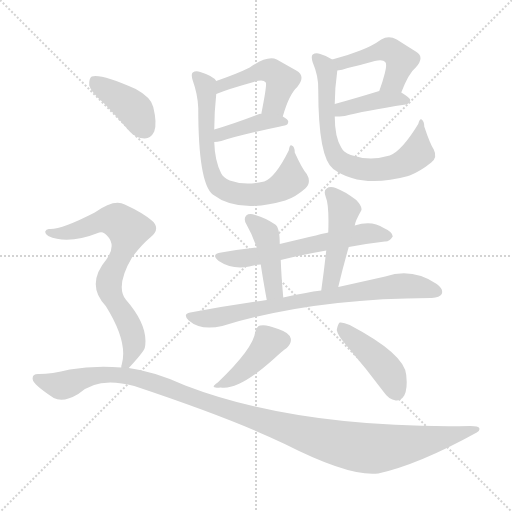
t = 0.00 s
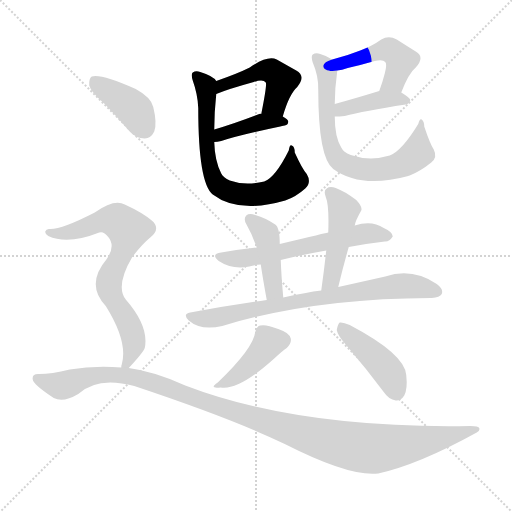
t = 2.14 s
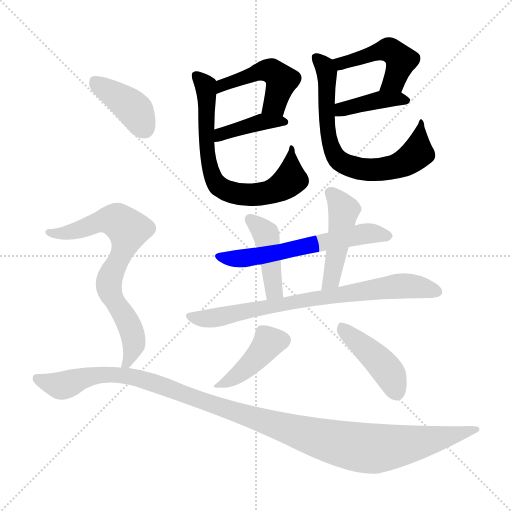
t = 4.27 s
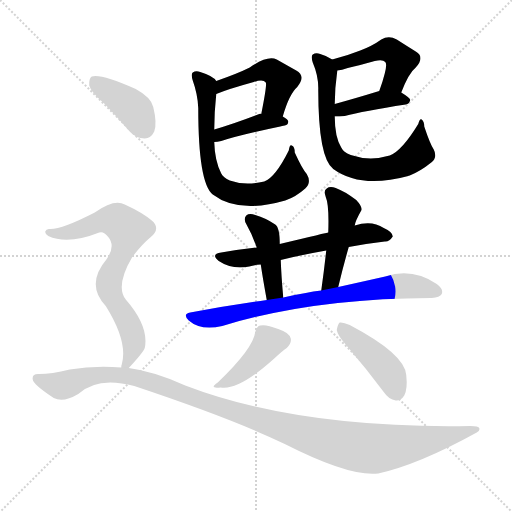
t = 6.40 s
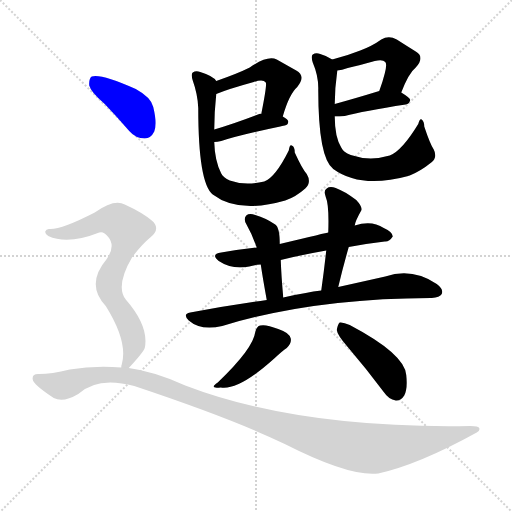
t = 8.54 s
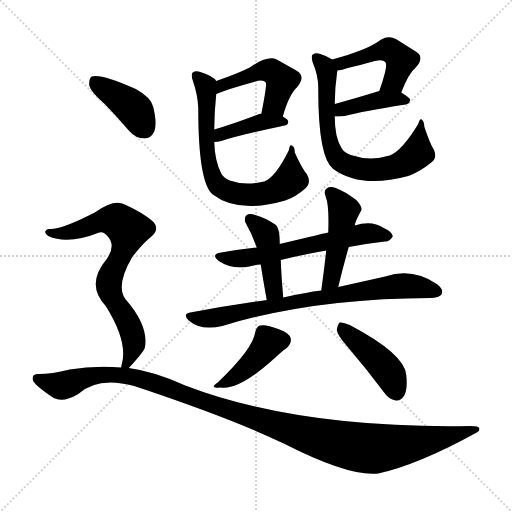
t = 10.67 s

The animated SVG that drew these frames (rendered in a browser with its animation timeline set to each time). Animation: 15 CSS @keyframes rules; one cycle of 10.67 s.

<svg version="1.1" viewBox="0 0 1024 1024" xmlns="http://www.w3.org/2000/svg">
  <g stroke="lightgray" stroke-dasharray="1,1" stroke-width="1" transform="scale(4, 4)">
    <line x1="0" y1="0" x2="256" y2="256"></line>
    <line x1="256" y1="0" x2="0" y2="256"></line>
    <line x1="128" y1="0" x2="128" y2="256"></line>
    <line x1="0" y1="128" x2="256" y2="128"></line>
  </g>
<g transform="scale(1, -1) translate(0, -900)">
   <style type="text/css">
    @keyframes keyframes0 {
      from {
       stroke: blue;
       stroke-dashoffset: 467;
       stroke-width: 128;
       }
       60% {
       animation-timing-function: step-end;
       stroke: blue;
       stroke-dashoffset: 0;
       stroke-width: 128;
       }
       to {
       stroke: black;
       stroke-width: 1024;
       }
       }
       #make-me-a-hanzi-animation-0 {
         animation: keyframes0 0.630046s both;
         animation-delay: 0.000000s;
         animation-timing-function: linear;
       }
    @keyframes keyframes1 {
      from {
       stroke: blue;
       stroke-dashoffset: 398;
       stroke-width: 128;
       }
       56% {
       animation-timing-function: step-end;
       stroke: blue;
       stroke-dashoffset: 0;
       stroke-width: 128;
       }
       to {
       stroke: black;
       stroke-width: 1024;
       }
       }
       #make-me-a-hanzi-animation-1 {
         animation: keyframes1 0.573893s both;
         animation-delay: 0.630046s;
         animation-timing-function: linear;
       }
    @keyframes keyframes2 {
      from {
       stroke: blue;
       stroke-dashoffset: 703;
       stroke-width: 128;
       }
       70% {
       animation-timing-function: step-end;
       stroke: blue;
       stroke-dashoffset: 0;
       stroke-width: 128;
       }
       to {
       stroke: black;
       stroke-width: 1024;
       }
       }
       #make-me-a-hanzi-animation-2 {
         animation: keyframes2 0.822103s both;
         animation-delay: 1.203939s;
         animation-timing-function: linear;
       }
    @keyframes keyframes3 {
      from {
       stroke: blue;
       stroke-dashoffset: 469;
       stroke-width: 128;
       }
       60% {
       animation-timing-function: step-end;
       stroke: blue;
       stroke-dashoffset: 0;
       stroke-width: 128;
       }
       to {
       stroke: black;
       stroke-width: 1024;
       }
       }
       #make-me-a-hanzi-animation-3 {
         animation: keyframes3 0.631673s both;
         animation-delay: 2.026042s;
         animation-timing-function: linear;
       }
    @keyframes keyframes4 {
      from {
       stroke: blue;
       stroke-dashoffset: 399;
       stroke-width: 128;
       }
       56% {
       animation-timing-function: step-end;
       stroke: blue;
       stroke-dashoffset: 0;
       stroke-width: 128;
       }
       to {
       stroke: black;
       stroke-width: 1024;
       }
       }
       #make-me-a-hanzi-animation-4 {
         animation: keyframes4 0.574707s both;
         animation-delay: 2.657715s;
         animation-timing-function: linear;
       }
    @keyframes keyframes5 {
      from {
       stroke: blue;
       stroke-dashoffset: 701;
       stroke-width: 128;
       }
       70% {
       animation-timing-function: step-end;
       stroke: blue;
       stroke-dashoffset: 0;
       stroke-width: 128;
       }
       to {
       stroke: black;
       stroke-width: 1024;
       }
       }
       #make-me-a-hanzi-animation-5 {
         animation: keyframes5 0.820475s both;
         animation-delay: 3.232422s;
         animation-timing-function: linear;
       }
    @keyframes keyframes6 {
      from {
       stroke: blue;
       stroke-dashoffset: 599;
       stroke-width: 128;
       }
       66% {
       animation-timing-function: step-end;
       stroke: blue;
       stroke-dashoffset: 0;
       stroke-width: 128;
       }
       to {
       stroke: black;
       stroke-width: 1024;
       }
       }
       #make-me-a-hanzi-animation-6 {
         animation: keyframes6 0.737467s both;
         animation-delay: 4.052897s;
         animation-timing-function: linear;
       }
    @keyframes keyframes7 {
      from {
       stroke: blue;
       stroke-dashoffset: 428;
       stroke-width: 128;
       }
       58% {
       animation-timing-function: step-end;
       stroke: blue;
       stroke-dashoffset: 0;
       stroke-width: 128;
       }
       to {
       stroke: black;
       stroke-width: 1024;
       }
       }
       #make-me-a-hanzi-animation-7 {
         animation: keyframes7 0.598307s both;
         animation-delay: 4.790365s;
         animation-timing-function: linear;
       }
    @keyframes keyframes8 {
      from {
       stroke: blue;
       stroke-dashoffset: 461;
       stroke-width: 128;
       }
       60% {
       animation-timing-function: step-end;
       stroke: blue;
       stroke-dashoffset: 0;
       stroke-width: 128;
       }
       to {
       stroke: black;
       stroke-width: 1024;
       }
       }
       #make-me-a-hanzi-animation-8 {
         animation: keyframes8 0.625163s both;
         animation-delay: 5.388672s;
         animation-timing-function: linear;
       }
    @keyframes keyframes9 {
      from {
       stroke: blue;
       stroke-dashoffset: 758;
       stroke-width: 128;
       }
       71% {
       animation-timing-function: step-end;
       stroke: blue;
       stroke-dashoffset: 0;
       stroke-width: 128;
       }
       to {
       stroke: black;
       stroke-width: 1024;
       }
       }
       #make-me-a-hanzi-animation-9 {
         animation: keyframes9 0.866862s both;
         animation-delay: 6.013835s;
         animation-timing-function: linear;
       }
    @keyframes keyframes10 {
      from {
       stroke: blue;
       stroke-dashoffset: 409;
       stroke-width: 128;
       }
       57% {
       animation-timing-function: step-end;
       stroke: blue;
       stroke-dashoffset: 0;
       stroke-width: 128;
       }
       to {
       stroke: black;
       stroke-width: 1024;
       }
       }
       #make-me-a-hanzi-animation-10 {
         animation: keyframes10 0.582845s both;
         animation-delay: 6.880697s;
         animation-timing-function: linear;
       }
    @keyframes keyframes11 {
      from {
       stroke: blue;
       stroke-dashoffset: 430;
       stroke-width: 128;
       }
       58% {
       animation-timing-function: step-end;
       stroke: blue;
       stroke-dashoffset: 0;
       stroke-width: 128;
       }
       to {
       stroke: black;
       stroke-width: 1024;
       }
       }
       #make-me-a-hanzi-animation-11 {
         animation: keyframes11 0.599935s both;
         animation-delay: 7.463542s;
         animation-timing-function: linear;
       }
    @keyframes keyframes12 {
      from {
       stroke: blue;
       stroke-dashoffset: 397;
       stroke-width: 128;
       }
       56% {
       animation-timing-function: step-end;
       stroke: blue;
       stroke-dashoffset: 0;
       stroke-width: 128;
       }
       to {
       stroke: black;
       stroke-width: 1024;
       }
       }
       #make-me-a-hanzi-animation-12 {
         animation: keyframes12 0.573079s both;
         animation-delay: 8.063477s;
         animation-timing-function: linear;
       }
    @keyframes keyframes13 {
      from {
       stroke: blue;
       stroke-dashoffset: 721;
       stroke-width: 128;
       }
       70% {
       animation-timing-function: step-end;
       stroke: blue;
       stroke-dashoffset: 0;
       stroke-width: 128;
       }
       to {
       stroke: black;
       stroke-width: 1024;
       }
       }
       #make-me-a-hanzi-animation-13 {
         animation: keyframes13 0.836751s both;
         animation-delay: 8.636556s;
         animation-timing-function: linear;
       }
    @keyframes keyframes14 {
      from {
       stroke: blue;
       stroke-dashoffset: 1166;
       stroke-width: 128;
       }
       79% {
       animation-timing-function: step-end;
       stroke: blue;
       stroke-dashoffset: 0;
       stroke-width: 128;
       }
       to {
       stroke: black;
       stroke-width: 1024;
       }
       }
       #make-me-a-hanzi-animation-14 {
         animation: keyframes14 1.198893s both;
         animation-delay: 9.473307s;
         animation-timing-function: linear;
       }
</style>
<path d="M 565.5 667.0 Q 578.5 712.0 594.5 726.0 Q 612.5 748.0 592.5 759.0 Q 576.5 768.0 553.5 781.0 Q 535.5 790.0 499.5 765.0 Q 475.5 753.0 432.5 738.0 C 404.5 728.0 404.5 701.0 432.5 712.0 Q 456.5 722.0 507.5 736.0 Q 526.5 742.0 531.5 735.0 Q 534.5 732.0 522.5 672.0 C 516.5 643.0 556.5 638.0 565.5 667.0 Z" fill="lightgray"></path> 
<path d="M 428.5 616.0 Q 434.5 616.0 442.5 618.0 Q 478.5 630.0 560.5 647.0 Q 563.5 648.0 569.5 649.0 Q 576.5 650.0 576.5 657.0 Q 576.5 661.0 565.5 667.0 C 553.5 674.0 552.5 674.0 522.5 672.0 Q 521.5 673.0 518.5 672.0 Q 469.5 653.0 428.5 641.0 C 399.5 632.0 398.5 614.0 428.5 616.0 Z" fill="lightgray"></path> 
<path d="M 432.5 738.0 Q 426.5 748.0 400.5 756.0 Q 391.5 759.0 385.5 755.0 Q 381.5 752.0 385.5 739.0 Q 395.5 711.0 396.5 684.0 Q 396.5 534.0 425.5 511.0 Q 476.5 472.0 570.5 499.0 Q 591.5 506.0 610.5 523.0 Q 623.5 535.0 613.5 552.0 Q 604.5 562.0 589.5 595.0 Q 589.5 607.0 583.5 609.0 Q 579.5 612.0 577.5 599.0 Q 550.5 545.0 528.5 537.0 Q 489.5 528.0 459.5 539.0 Q 446.5 545.0 442.5 553.0 Q 429.5 578.0 428.5 616.0 L 428.5 641.0 Q 428.5 675.0 432.5 712.0 C 434.5 736.0 434.5 736.0 432.5 738.0 Z" fill="lightgray"></path> 
<path d="M 802.5 715.0 Q 817.5 754.0 831.5 765.0 Q 850.5 786.0 831.5 797.0 Q 815.5 807.0 793.5 821.0 Q 777.5 830.0 762.5 821.0 Q 744.5 808.0 720.5 799.0 Q 695.5 789.0 664.5 781.0 C 635.5 773.0 644.5 754.0 674.5 759.0 Q 683.5 760.0 695.5 764.0 Q 725.5 771.0 749.5 778.0 Q 765.5 782.0 770.5 776.0 Q 774.5 772.0 769.5 753.0 Q 765.5 737.0 758.5 718.0 C 748.5 690.0 791.5 687.0 802.5 715.0 Z" fill="lightgray"></path> 
<path d="M 669.5 667.0 Q 678.5 667.0 689.5 668.0 Q 726.5 678.0 811.5 691.0 Q 818.5 692.0 820.5 700.0 Q 820.5 704.0 802.5 715.0 C 784.5 726.0 784.5 726.0 758.5 718.0 Q 709.5 703.0 669.5 692.0 C 640.5 684.0 639.5 667.0 669.5 667.0 Z" fill="lightgray"></path> 
<path d="M 664.5 781.0 Q 654.5 788.0 640.5 792.0 Q 631.5 795.0 625.5 791.0 Q 621.5 788.0 625.5 775.0 Q 637.5 747.0 636.5 720.0 Q 636.5 585.0 666.5 562.0 Q 721.5 522.0 816.5 548.0 Q 816.5 549.0 819.5 549.0 Q 841.5 558.0 862.5 575.0 Q 875.5 585.0 867.5 601.0 Q 860.5 611.0 848.5 647.0 Q 848.5 657.0 843.5 661.0 Q 839.5 664.0 836.5 652.0 Q 803.5 598.0 779.5 589.0 Q 739.5 577.0 701.5 590.0 Q 686.5 596.0 682.5 605.0 Q 669.5 626.0 669.5 667.0 L 669.5 692.0 Q 669.5 723.0 674.5 758.0 L 674.5 759.0 C 676.5 774.0 676.5 774.0 664.5 781.0 Z" fill="lightgray"></path> 
<path d="M 697.5 406.0 Q 734.5 413.0 769.5 417.0 Q 778.5 416.0 785.5 427.0 Q 785.5 436.0 767.5 444.0 Q 743.5 460.0 709.5 449.0 L 656.5 435.0 Q 655.5 435.0 559.5 412.0 L 513.5 405.0 Q 477.5 401.0 442.5 395.0 Q 420.5 392.0 437.5 378.0 Q 464.5 360.0 498.5 367.0 Q 508.5 370.0 521.5 371.0 L 561.5 380.0 Q 601.5 390.0 652.5 399.0 L 697.5 406.0 Z" fill="lightgray"></path> 
<path d="M 559.5 412.0 Q 559.5 445.0 550.5 451.0 Q 531.5 464.0 510.5 470.0 Q 498.5 474.0 492.5 469.0 Q 486.5 463.0 492.5 452.0 Q 504.5 431.0 513.5 405.0 L 521.5 371.0 Q 525.5 344.0 533.5 300.0 C 538.5 270.0 569.5 275.0 566.5 305.0 Q 562.5 350.0 561.5 380.0 L 559.5 412.0 Z" fill="lightgray"></path> 
<path d="M 676.5 326.0 Q 686.5 368.0 697.5 406.0 L 709.5 449.0 Q 710.5 458.0 722.5 479.0 Q 725.5 486.0 712.5 500.0 Q 688.5 518.0 671.5 524.0 Q 659.5 528.0 653.5 523.0 Q 646.5 519.0 651.5 506.0 Q 658.5 490.0 656.5 435.0 L 652.5 399.0 Q 648.5 362.0 642.5 319.0 C 638.5 289.0 669.5 297.0 676.5 326.0 Z" fill="lightgray"></path> 
<path d="M 533.5 300.0 Q 460.5 290.0 380.5 275.0 Q 364.5 272.0 377.5 259.0 Q 401.5 238.0 444.5 248.0 Q 624.5 303.0 861.5 304.0 L 863.5 304.0 Q 879.5 305.0 883.5 312.0 Q 887.5 322.0 873.5 332.0 Q 824.5 365.0 770.5 347.0 Q 730.5 338.0 676.5 326.0 L 642.5 319.0 Q 626.5 318.0 611.5 314.0 Q 589.5 311.0 566.5 305.0 L 533.5 300.0 Z" fill="lightgray"></path> 
<path d="M 510.5 236.0 Q 506.5 203.0 435.5 135.0 Q 416.5 122.0 441.5 125.0 Q 477.5 119.0 548.5 183.0 Q 564.5 198.0 573.5 204.0 Q 583.5 214.0 581.5 223.0 Q 578.5 235.0 556.5 242.0 Q 531.5 252.0 520.5 249.0 Q 513.5 248.0 510.5 236.0 Z" fill="lightgray"></path> 
<path d="M 695.5 206.0 Q 731.5 164.0 767.5 116.0 Q 777.5 101.0 791.5 99.0 Q 801.5 98.0 808.5 109.0 Q 815.5 122.0 812.5 150.0 Q 809.5 192.0 699.5 250.0 Q 686.5 256.0 679.5 255.0 Q 675.5 252.0 673.5 240.0 Q 674.5 230.0 695.5 206.0 Z" fill="lightgray"></path> 
<path d="M 209.5 692.0 Q 233.5 667.0 258.5 638.0 Q 271.5 623.0 289.5 623.0 Q 301.5 623.0 308.5 637.0 Q 314.5 653.0 306.5 686.0 Q 302.5 705.0 271.5 722.0 Q 201.5 753.0 183.5 747.0 Q 177.5 743.0 178.5 729.0 Q 181.5 716.0 209.5 692.0 Z" fill="lightgray"></path> 
<path d="M 257.5 164.0 Q 285.5 194.0 289.5 204.0 Q 298.5 247.0 251.5 301.0 Q 230.5 328.0 264.5 386.0 Q 283.5 411.0 300.5 425.0 Q 322.5 443.0 303.5 459.0 Q 284.5 475.0 249.5 491.0 Q 228.5 503.0 189.5 475.0 Q 123.5 441.0 99.5 442.0 Q 92.5 443.0 90.5 437.0 Q 89.5 433.0 96.5 428.0 Q 135.5 410.0 198.5 435.0 Q 207.5 438.0 216.5 426.0 Q 231.5 408.0 213.5 382.0 Q 170.5 331.0 211.5 288.0 Q 256.5 216.0 243.5 171.0 Q 242.5 170.0 242.5 165.0 C 238.5 143.0 238.5 143.0 257.5 164.0 Z" fill="lightgray"></path> 
<path d="M 242.5 165.0 Q 187.5 169.0 139.5 161.0 Q 102.5 152.0 78.5 152.0 Q 63.5 153.0 65.5 141.0 Q 66.5 131.0 107.5 104.0 Q 126.5 94.0 156.5 112.0 Q 195.5 148.0 268.5 128.0 Q 466.5 62.0 569.5 12.0 Q 699.5 -54.0 756.5 -47.0 Q 837.5 -29.0 953.5 35.0 Q 960.5 38.0 958.5 44.0 Q 957.5 48.0 940.5 48.0 Q 597.5 42.0 370.5 129.0 Q 309.5 157.0 257.5 164.0 L 242.5 165.0 Z" fill="lightgray"></path> 
      <clipPath id="make-me-a-hanzi-clip-0">
      <path d="M 565.5 667.0 Q 578.5 712.0 594.5 726.0 Q 612.5 748.0 592.5 759.0 Q 576.5 768.0 553.5 781.0 Q 535.5 790.0 499.5 765.0 Q 475.5 753.0 432.5 738.0 C 404.5 728.0 404.5 701.0 432.5 712.0 Q 456.5 722.0 507.5 736.0 Q 526.5 742.0 531.5 735.0 Q 534.5 732.0 522.5 672.0 C 516.5 643.0 556.5 638.0 565.5 667.0 Z" fill="lightgray"></path>
      </clipPath>
      <path clip-path="url(#make-me-a-hanzi-clip-0)" d="M 436.5 719.0 L 445.5 730.0 L 516.5 756.0 L 542.5 758.0 L 562.5 736.0 L 546.5 689.0 L 531.5 684.0 " fill="none" id="make-me-a-hanzi-animation-0" stroke-dasharray="339 678" stroke-linecap="round"></path>

      <clipPath id="make-me-a-hanzi-clip-1">
      <path d="M 428.5 616.0 Q 434.5 616.0 442.5 618.0 Q 478.5 630.0 560.5 647.0 Q 563.5 648.0 569.5 649.0 Q 576.5 650.0 576.5 657.0 Q 576.5 661.0 565.5 667.0 C 553.5 674.0 552.5 674.0 522.5 672.0 Q 521.5 673.0 518.5 672.0 Q 469.5 653.0 428.5 641.0 C 399.5 632.0 398.5 614.0 428.5 616.0 Z" fill="lightgray"></path>
      </clipPath>
      <path clip-path="url(#make-me-a-hanzi-clip-1)" d="M 434.5 622.0 L 441.5 632.0 L 515.5 655.0 L 567.5 658.0 " fill="none" id="make-me-a-hanzi-animation-1" stroke-dasharray="270 540" stroke-linecap="round"></path>

      <clipPath id="make-me-a-hanzi-clip-2">
      <path d="M 432.5 738.0 Q 426.5 748.0 400.5 756.0 Q 391.5 759.0 385.5 755.0 Q 381.5 752.0 385.5 739.0 Q 395.5 711.0 396.5 684.0 Q 396.5 534.0 425.5 511.0 Q 476.5 472.0 570.5 499.0 Q 591.5 506.0 610.5 523.0 Q 623.5 535.0 613.5 552.0 Q 604.5 562.0 589.5 595.0 Q 589.5 607.0 583.5 609.0 Q 579.5 612.0 577.5 599.0 Q 550.5 545.0 528.5 537.0 Q 489.5 528.0 459.5 539.0 Q 446.5 545.0 442.5 553.0 Q 429.5 578.0 428.5 616.0 L 428.5 641.0 Q 428.5 675.0 432.5 712.0 C 434.5 736.0 434.5 736.0 432.5 738.0 Z" fill="lightgray"></path>
      </clipPath>
      <path clip-path="url(#make-me-a-hanzi-clip-2)" d="M 393.5 749.0 L 411.5 729.0 L 412.5 603.0 L 422.5 555.0 L 437.5 528.0 L 451.5 519.0 L 495.5 510.0 L 554.5 521.0 L 580.5 541.0 L 584.5 601.0 " fill="none" id="make-me-a-hanzi-animation-2" stroke-dasharray="575 1150" stroke-linecap="round"></path>

      <clipPath id="make-me-a-hanzi-clip-3">
      <path d="M 802.5 715.0 Q 817.5 754.0 831.5 765.0 Q 850.5 786.0 831.5 797.0 Q 815.5 807.0 793.5 821.0 Q 777.5 830.0 762.5 821.0 Q 744.5 808.0 720.5 799.0 Q 695.5 789.0 664.5 781.0 C 635.5 773.0 644.5 754.0 674.5 759.0 Q 683.5 760.0 695.5 764.0 Q 725.5 771.0 749.5 778.0 Q 765.5 782.0 770.5 776.0 Q 774.5 772.0 769.5 753.0 Q 765.5 737.0 758.5 718.0 C 748.5 690.0 791.5 687.0 802.5 715.0 Z" fill="lightgray"></path>
      </clipPath>
      <path clip-path="url(#make-me-a-hanzi-clip-3)" d="M 673.5 778.0 L 681.5 773.0 L 700.5 777.0 L 766.5 800.0 L 787.5 796.0 L 801.5 779.0 L 799.5 767.0 L 788.5 738.0 L 766.5 722.0 " fill="none" id="make-me-a-hanzi-animation-3" stroke-dasharray="341 682" stroke-linecap="round"></path>

      <clipPath id="make-me-a-hanzi-clip-4">
      <path d="M 669.5 667.0 Q 678.5 667.0 689.5 668.0 Q 726.5 678.0 811.5 691.0 Q 818.5 692.0 820.5 700.0 Q 820.5 704.0 802.5 715.0 C 784.5 726.0 784.5 726.0 758.5 718.0 Q 709.5 703.0 669.5 692.0 C 640.5 684.0 639.5 667.0 669.5 667.0 Z" fill="lightgray"></path>
      </clipPath>
      <path clip-path="url(#make-me-a-hanzi-clip-4)" d="M 674.5 673.0 L 708.5 689.0 L 755.5 700.0 L 812.5 699.0 " fill="none" id="make-me-a-hanzi-animation-4" stroke-dasharray="271 542" stroke-linecap="round"></path>

      <clipPath id="make-me-a-hanzi-clip-5">
      <path d="M 664.5 781.0 Q 654.5 788.0 640.5 792.0 Q 631.5 795.0 625.5 791.0 Q 621.5 788.0 625.5 775.0 Q 637.5 747.0 636.5 720.0 Q 636.5 585.0 666.5 562.0 Q 721.5 522.0 816.5 548.0 Q 816.5 549.0 819.5 549.0 Q 841.5 558.0 862.5 575.0 Q 875.5 585.0 867.5 601.0 Q 860.5 611.0 848.5 647.0 Q 848.5 657.0 843.5 661.0 Q 839.5 664.0 836.5 652.0 Q 803.5 598.0 779.5 589.0 Q 739.5 577.0 701.5 590.0 Q 686.5 596.0 682.5 605.0 Q 669.5 626.0 669.5 667.0 L 669.5 692.0 Q 669.5 723.0 674.5 758.0 L 674.5 759.0 C 676.5 774.0 676.5 774.0 664.5 781.0 Z" fill="lightgray"></path>
      </clipPath>
      <path clip-path="url(#make-me-a-hanzi-clip-5)" d="M 633.5 785.0 L 654.5 754.0 L 653.5 647.0 L 667.5 594.0 L 678.5 579.0 L 727.5 561.0 L 754.5 560.0 L 801.5 570.0 L 834.5 595.0 L 844.5 653.0 " fill="none" id="make-me-a-hanzi-animation-5" stroke-dasharray="573 1146" stroke-linecap="round"></path>

      <clipPath id="make-me-a-hanzi-clip-6">
      <path d="M 697.5 406.0 Q 734.5 413.0 769.5 417.0 Q 778.5 416.0 785.5 427.0 Q 785.5 436.0 767.5 444.0 Q 743.5 460.0 709.5 449.0 L 656.5 435.0 Q 655.5 435.0 559.5 412.0 L 513.5 405.0 Q 477.5 401.0 442.5 395.0 Q 420.5 392.0 437.5 378.0 Q 464.5 360.0 498.5 367.0 Q 508.5 370.0 521.5 371.0 L 561.5 380.0 Q 601.5 390.0 652.5 399.0 L 697.5 406.0 Z" fill="lightgray"></path>
      </clipPath>
      <path clip-path="url(#make-me-a-hanzi-clip-6)" d="M 438.5 387.0 L 488.5 383.0 L 722.5 432.0 L 776.5 428.0 " fill="none" id="make-me-a-hanzi-animation-6" stroke-dasharray="471 942" stroke-linecap="round"></path>

      <clipPath id="make-me-a-hanzi-clip-7">
      <path d="M 559.5 412.0 Q 559.5 445.0 550.5 451.0 Q 531.5 464.0 510.5 470.0 Q 498.5 474.0 492.5 469.0 Q 486.5 463.0 492.5 452.0 Q 504.5 431.0 513.5 405.0 L 521.5 371.0 Q 525.5 344.0 533.5 300.0 C 538.5 270.0 569.5 275.0 566.5 305.0 Q 562.5 350.0 561.5 380.0 L 559.5 412.0 Z" fill="lightgray"></path>
      </clipPath>
      <path clip-path="url(#make-me-a-hanzi-clip-7)" d="M 499.5 462.0 L 531.5 432.0 L 534.5 420.0 L 547.5 319.0 L 537.5 309.0 " fill="none" id="make-me-a-hanzi-animation-7" stroke-dasharray="300 600" stroke-linecap="round"></path>

      <clipPath id="make-me-a-hanzi-clip-8">
      <path d="M 676.5 326.0 Q 686.5 368.0 697.5 406.0 L 709.5 449.0 Q 710.5 458.0 722.5 479.0 Q 725.5 486.0 712.5 500.0 Q 688.5 518.0 671.5 524.0 Q 659.5 528.0 653.5 523.0 Q 646.5 519.0 651.5 506.0 Q 658.5 490.0 656.5 435.0 L 652.5 399.0 Q 648.5 362.0 642.5 319.0 C 638.5 289.0 669.5 297.0 676.5 326.0 Z" fill="lightgray"></path>
      </clipPath>
      <path clip-path="url(#make-me-a-hanzi-clip-8)" d="M 661.5 514.0 L 687.5 481.0 L 662.5 341.0 L 647.5 326.0 " fill="none" id="make-me-a-hanzi-animation-8" stroke-dasharray="333 666" stroke-linecap="round"></path>

      <clipPath id="make-me-a-hanzi-clip-9">
      <path d="M 533.5 300.0 Q 460.5 290.0 380.5 275.0 Q 364.5 272.0 377.5 259.0 Q 401.5 238.0 444.5 248.0 Q 624.5 303.0 861.5 304.0 L 863.5 304.0 Q 879.5 305.0 883.5 312.0 Q 887.5 322.0 873.5 332.0 Q 824.5 365.0 770.5 347.0 Q 730.5 338.0 676.5 326.0 L 642.5 319.0 Q 626.5 318.0 611.5 314.0 Q 589.5 311.0 566.5 305.0 L 533.5 300.0 Z" fill="lightgray"></path>
      </clipPath>
      <path clip-path="url(#make-me-a-hanzi-clip-9)" d="M 379.5 267.0 L 433.5 264.0 L 513.5 283.0 L 796.5 328.0 L 874.5 317.0 " fill="none" id="make-me-a-hanzi-animation-9" stroke-dasharray="630 1260" stroke-linecap="round"></path>

      <clipPath id="make-me-a-hanzi-clip-10">
      <path d="M 510.5 236.0 Q 506.5 203.0 435.5 135.0 Q 416.5 122.0 441.5 125.0 Q 477.5 119.0 548.5 183.0 Q 564.5 198.0 573.5 204.0 Q 583.5 214.0 581.5 223.0 Q 578.5 235.0 556.5 242.0 Q 531.5 252.0 520.5 249.0 Q 513.5 248.0 510.5 236.0 Z" fill="lightgray"></path>
      </clipPath>
      <path clip-path="url(#make-me-a-hanzi-clip-10)" d="M 566.5 220.0 L 537.5 216.0 L 496.5 167.0 L 463.5 141.0 L 446.5 135.0 " fill="none" id="make-me-a-hanzi-animation-10" stroke-dasharray="281 562" stroke-linecap="round"></path>

      <clipPath id="make-me-a-hanzi-clip-11">
      <path d="M 695.5 206.0 Q 731.5 164.0 767.5 116.0 Q 777.5 101.0 791.5 99.0 Q 801.5 98.0 808.5 109.0 Q 815.5 122.0 812.5 150.0 Q 809.5 192.0 699.5 250.0 Q 686.5 256.0 679.5 255.0 Q 675.5 252.0 673.5 240.0 Q 674.5 230.0 695.5 206.0 Z" fill="lightgray"></path>
      </clipPath>
      <path clip-path="url(#make-me-a-hanzi-clip-11)" d="M 683.5 249.0 L 692.5 234.0 L 773.5 161.0 L 792.5 117.0 " fill="none" id="make-me-a-hanzi-animation-11" stroke-dasharray="302 604" stroke-linecap="round"></path>

      <clipPath id="make-me-a-hanzi-clip-12">
      <path d="M 209.5 692.0 Q 233.5 667.0 258.5 638.0 Q 271.5 623.0 289.5 623.0 Q 301.5 623.0 308.5 637.0 Q 314.5 653.0 306.5 686.0 Q 302.5 705.0 271.5 722.0 Q 201.5 753.0 183.5 747.0 Q 177.5 743.0 178.5 729.0 Q 181.5 716.0 209.5 692.0 Z" fill="lightgray"></path>
      </clipPath>
      <path clip-path="url(#make-me-a-hanzi-clip-12)" d="M 188.5 739.0 L 260.5 689.0 L 288.5 644.0 " fill="none" id="make-me-a-hanzi-animation-12" stroke-dasharray="269 538" stroke-linecap="round"></path>

      <clipPath id="make-me-a-hanzi-clip-13">
      <path d="M 257.5 164.0 Q 285.5 194.0 289.5 204.0 Q 298.5 247.0 251.5 301.0 Q 230.5 328.0 264.5 386.0 Q 283.5 411.0 300.5 425.0 Q 322.5 443.0 303.5 459.0 Q 284.5 475.0 249.5 491.0 Q 228.5 503.0 189.5 475.0 Q 123.5 441.0 99.5 442.0 Q 92.5 443.0 90.5 437.0 Q 89.5 433.0 96.5 428.0 Q 135.5 410.0 198.5 435.0 Q 207.5 438.0 216.5 426.0 Q 231.5 408.0 213.5 382.0 Q 170.5 331.0 211.5 288.0 Q 256.5 216.0 243.5 171.0 Q 242.5 170.0 242.5 165.0 C 238.5 143.0 238.5 143.0 257.5 164.0 Z" fill="lightgray"></path>
      </clipPath>
      <path clip-path="url(#make-me-a-hanzi-clip-13)" d="M 97.5 435.0 L 140.5 435.0 L 211.5 460.0 L 236.5 457.0 L 256.5 441.0 L 241.5 386.0 L 217.5 337.0 L 222.5 308.0 L 265.5 231.0 L 263.5 193.0 L 250.5 167.0 " fill="none" id="make-me-a-hanzi-animation-13" stroke-dasharray="593 1186" stroke-linecap="round"></path>

      <clipPath id="make-me-a-hanzi-clip-14">
      <path d="M 242.5 165.0 Q 187.5 169.0 139.5 161.0 Q 102.5 152.0 78.5 152.0 Q 63.5 153.0 65.5 141.0 Q 66.5 131.0 107.5 104.0 Q 126.5 94.0 156.5 112.0 Q 195.5 148.0 268.5 128.0 Q 466.5 62.0 569.5 12.0 Q 699.5 -54.0 756.5 -47.0 Q 837.5 -29.0 953.5 35.0 Q 960.5 38.0 958.5 44.0 Q 957.5 48.0 940.5 48.0 Q 597.5 42.0 370.5 129.0 Q 309.5 157.0 257.5 164.0 L 242.5 165.0 Z" fill="lightgray"></path>
      </clipPath>
      <path clip-path="url(#make-me-a-hanzi-clip-14)" d="M 74.5 143.0 L 111.5 129.0 L 128.5 129.0 L 204.5 151.0 L 274.5 145.0 L 613.5 30.0 L 718.5 5.0 L 785.5 6.0 L 953.5 41.0 " fill="none" id="make-me-a-hanzi-animation-14" stroke-dasharray="1038 2076" stroke-linecap="round"></path>

</g>
</svg>
